Dataset: DATASETS_ORGANIZED (GitHub, louieesss/Capstone). Classes: not pollinated, pollinated, pollinating.

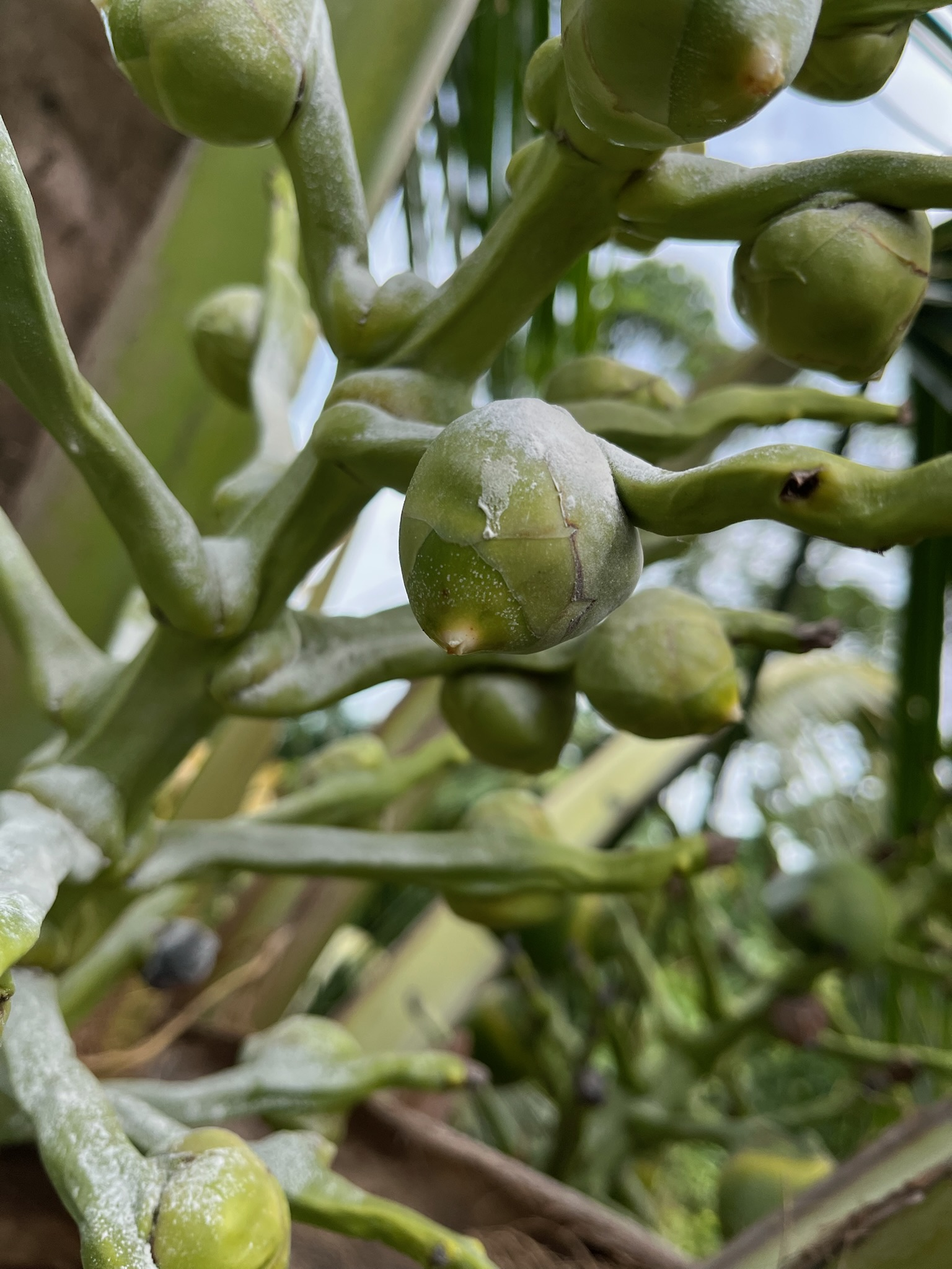
Label: pollinating

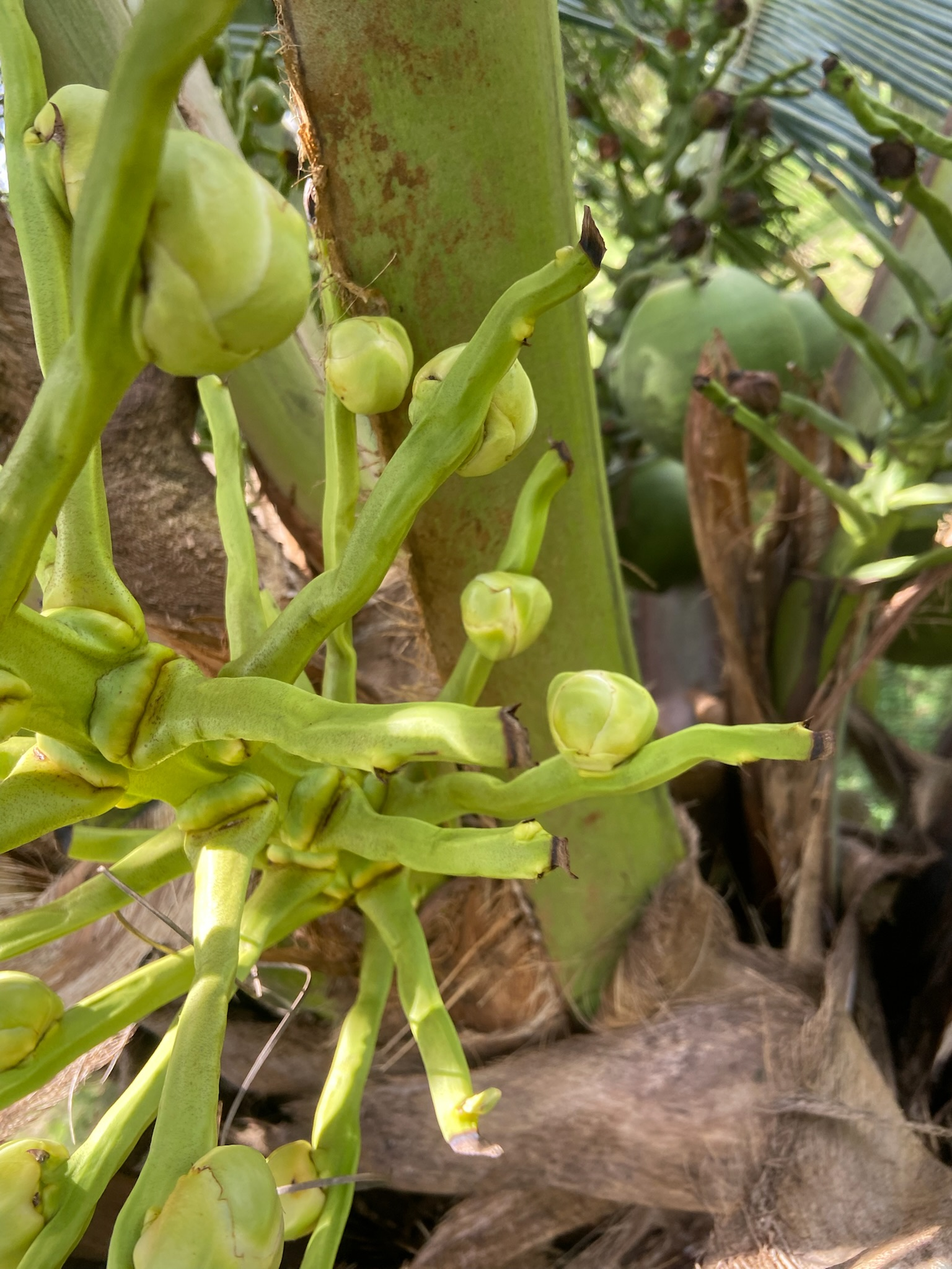
Label: not pollinated

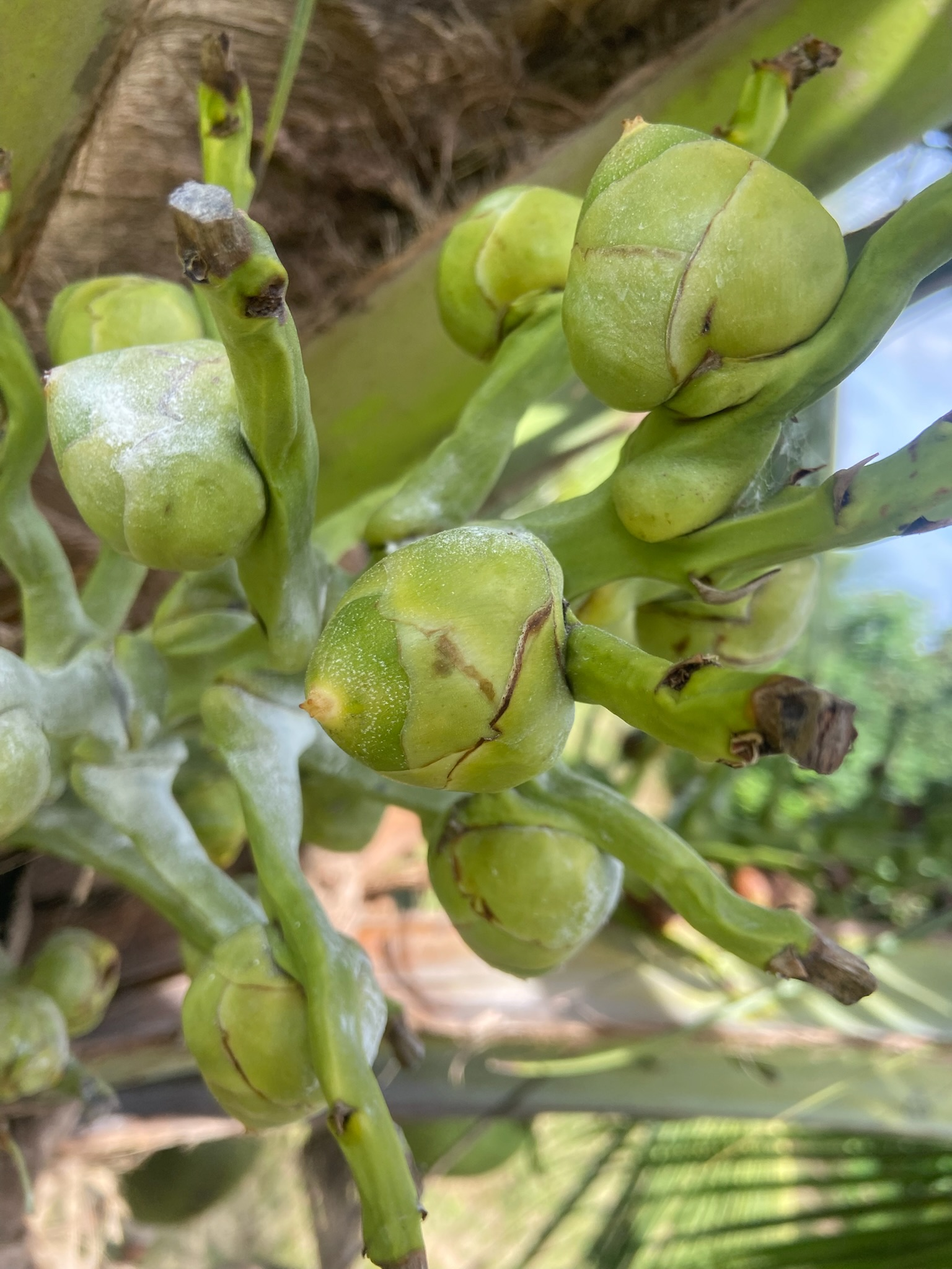
Label: pollinated

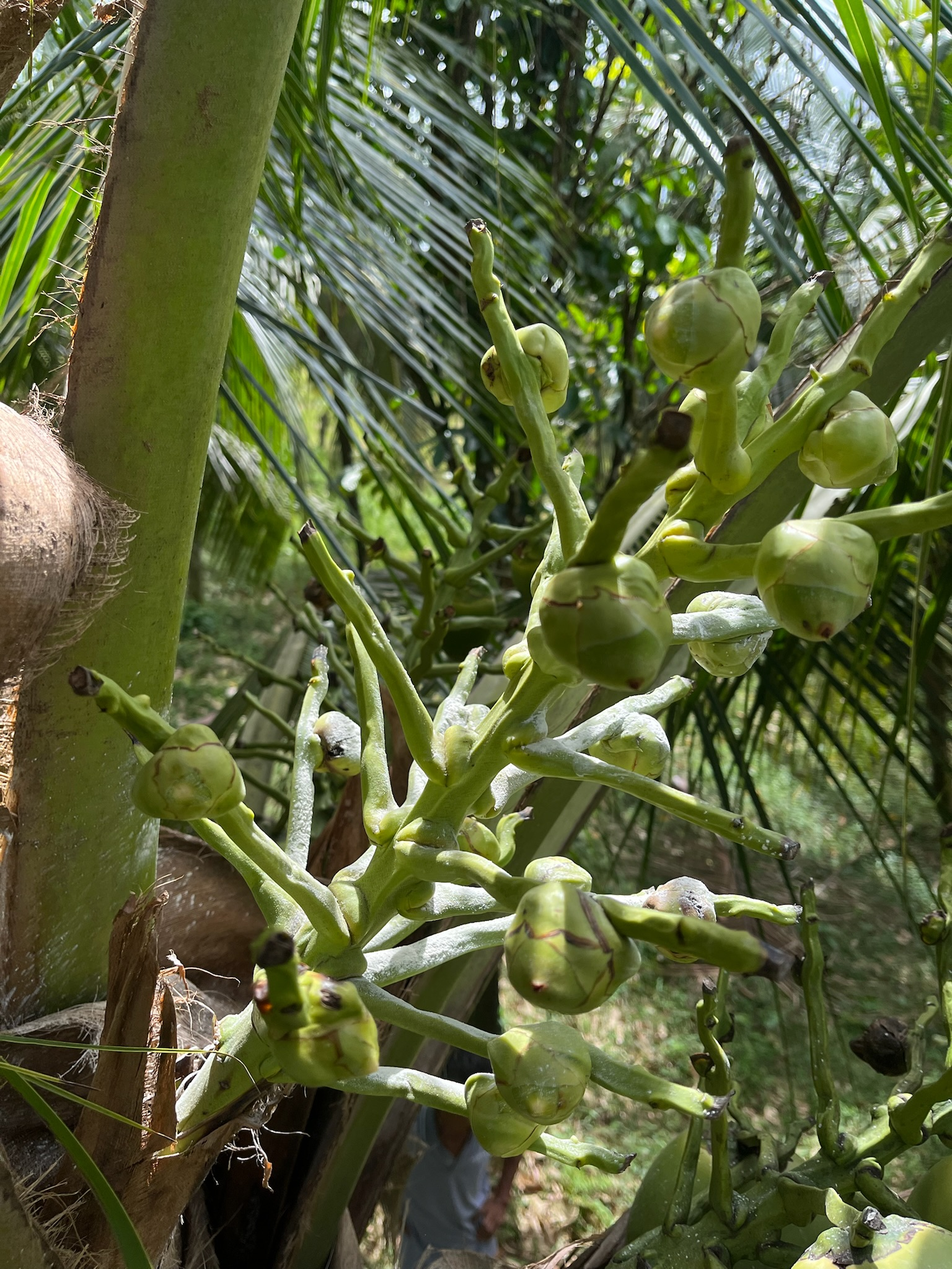
Label: pollinating

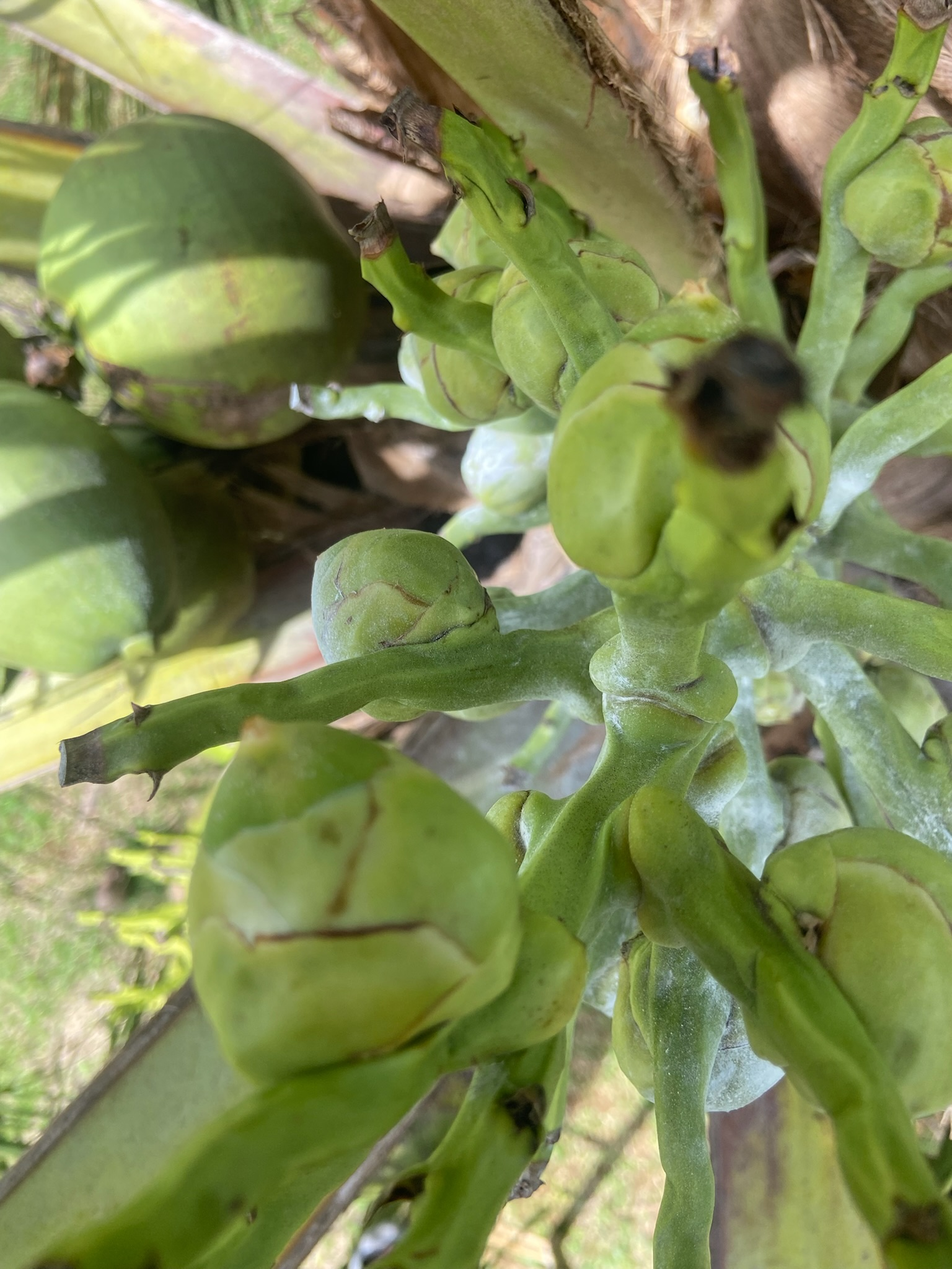
Label: not pollinated

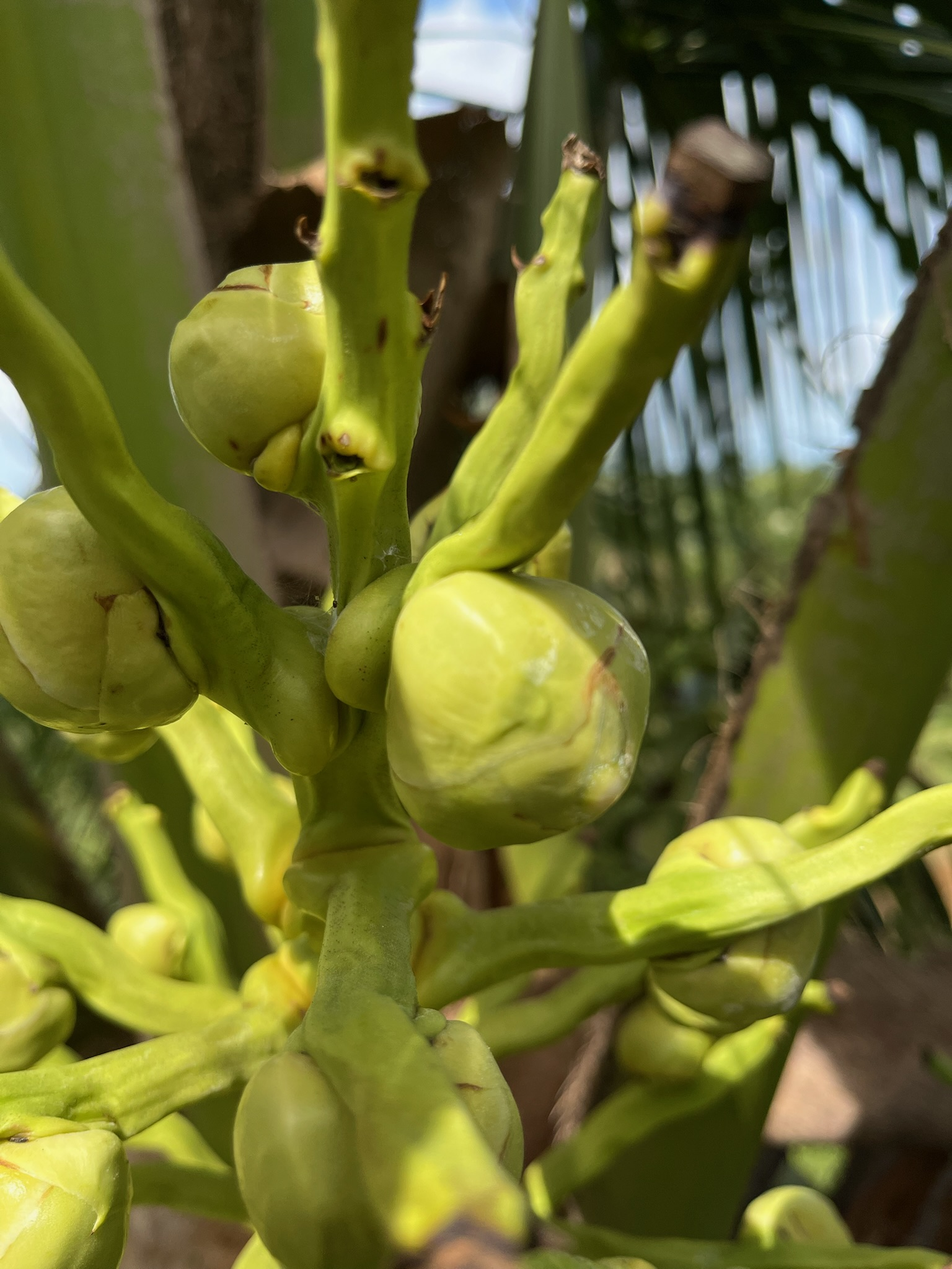
Label: not pollinated
